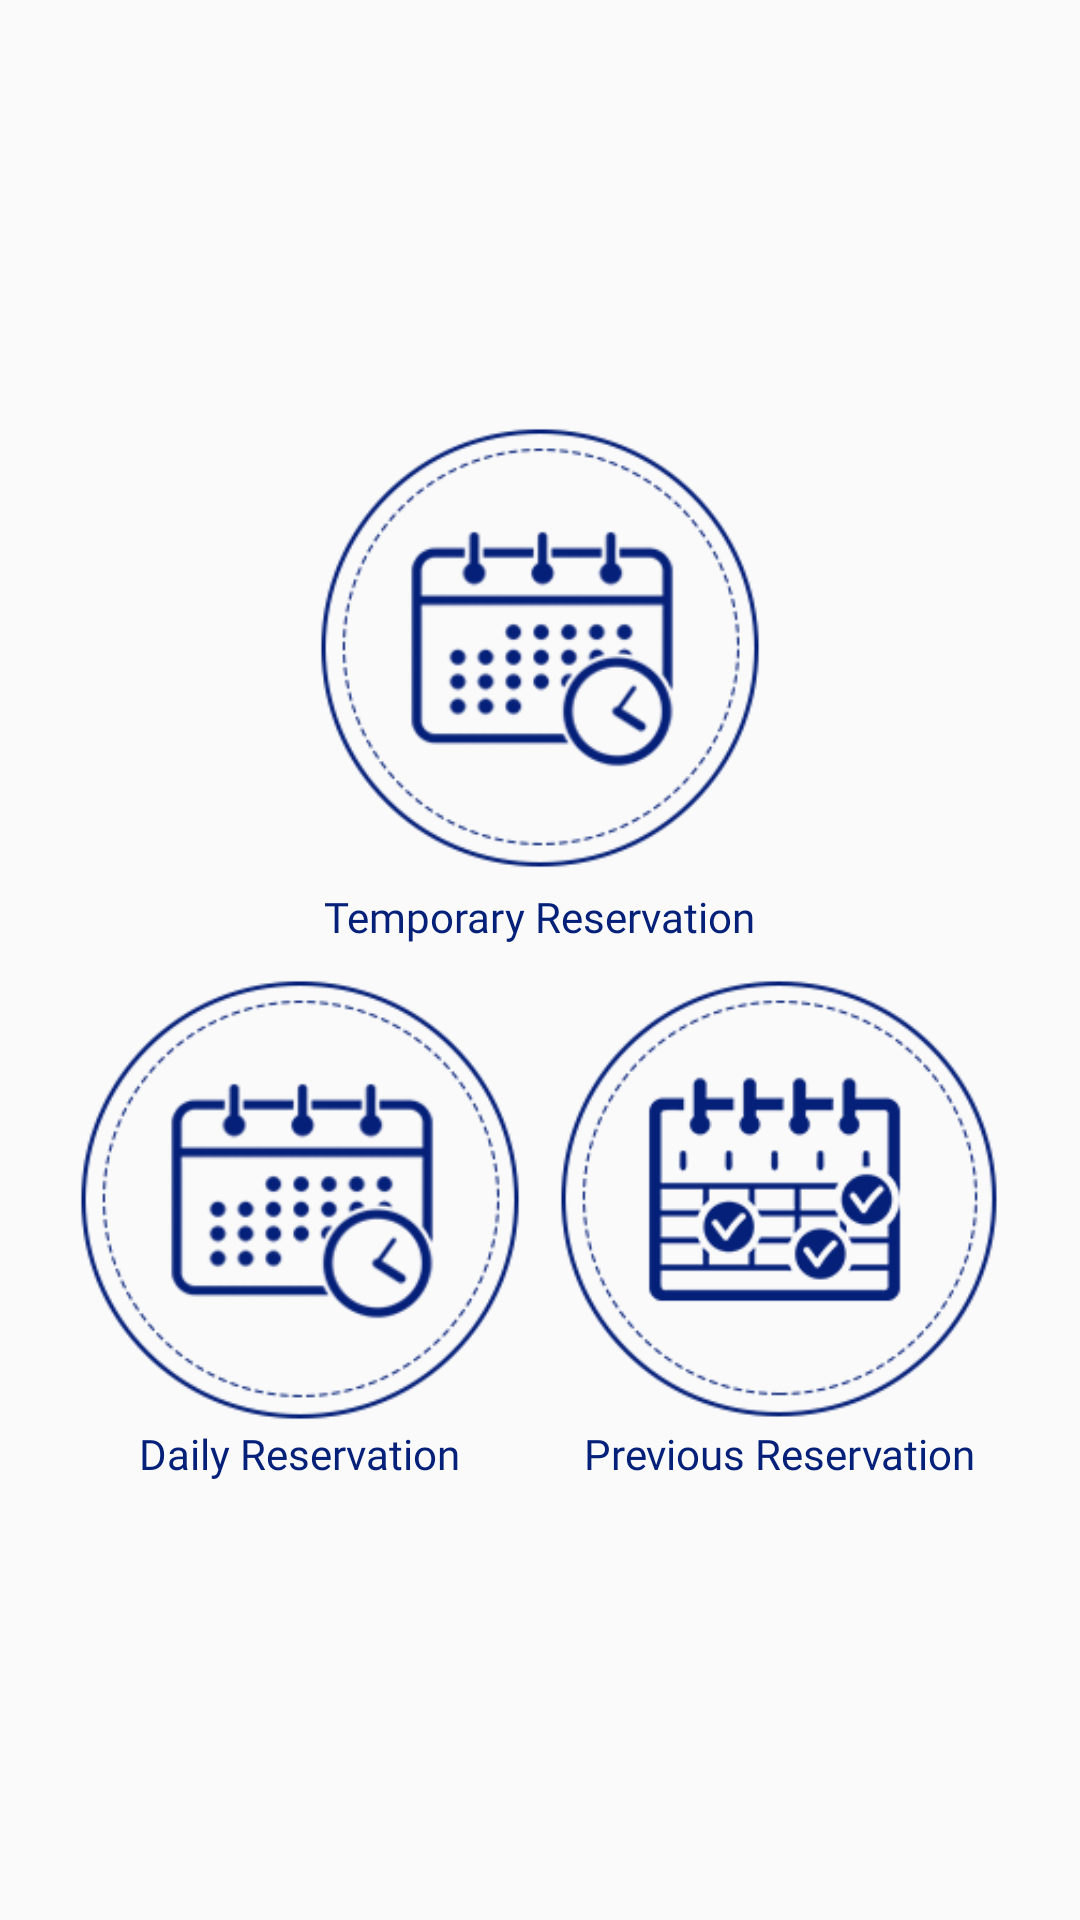

Write the Android layout XML for this screen, with the resource values it uses.
<!-- AndroidManifest.xml: application theme AppTheme -->
<!-- res/layout/fragment_booked.xml -->
<?xml version="1.0" encoding="utf-8"?>
<LinearLayout xmlns:android="http://schemas.android.com/apk/res/android"
    xmlns:tools="http://schemas.android.com/tools"
    android:layout_width="match_parent"
    android:layout_height="match_parent"
    android:orientation="vertical"
    tools:context=".Reservation_Management.Fragments.AllReservations.AllReservation"
    android:gravity="center">
    <ImageButton
        android:id="@+id/btn_temporary_order"
        android:layout_width="150dp"
        android:layout_height="150dp"
        android:background="@drawable/day"/>
    <TextView
        android:layout_width="wrap_content"
        android:layout_height="wrap_content"
        android:textColor="@color/colorPrimary"
        android:textSize="14sp"
        android:layout_marginTop="5dp"
        android:fontFamily="@font/myfontmedium"
        android:text="@string/temporary_reservation"/>
    <LinearLayout
        android:layout_width="match_parent"
        android:layout_height="wrap_content"
        android:orientation="horizontal"
        android:layout_marginTop="5dp"
        android:weightSum="2"
        android:gravity="center_horizontal">
        <LinearLayout
            android:layout_width="wrap_content"
            android:layout_height="wrap_content"
            android:orientation="vertical"
            android:gravity="center"
            android:layout_margin="5dp">
            <ImageButton
                android:id="@+id/btn_hagz_day"
                android:layout_width="150dp"
                android:layout_height="150dp"
                android:background="@drawable/day" />
            <TextView
                android:layout_width="wrap_content"
                android:layout_height="wrap_content"
                android:text="@string/daily_reservation"
                android:textSize="14sp"
                android:textColor="@color/colorPrimary"
                android:fontFamily="@font/myfontmedium"/>
        </LinearLayout>

        <LinearLayout
            android:layout_width="wrap_content"
            android:layout_height="wrap_content"
            android:orientation="vertical"
            android:gravity="center"
            android:layout_margin="5dp">
            <ImageButton
                android:id="@+id/btn_all_hagz"
                android:layout_width="150dp"
                android:layout_height="150dp"
                android:background="@drawable/all" />
            <TextView
                android:layout_width="wrap_content"
                android:layout_height="wrap_content"
                android:text="@string/previous_reservation"
                android:textSize="14sp"
                android:textColor="@color/colorPrimary"
                android:fontFamily="@font/myfontmedium"/>
        </LinearLayout>
    </LinearLayout>

</LinearLayout>
<!-- resources referenced by this layout -->
<resources>
  <color name="colorPrimary">#052079</color>
  <!-- drawable all: png bitmap (drawable, 13383 bytes) -->
  <!-- drawable day: png bitmap (drawable, 15180 bytes) -->
  <string name="daily_reservation">Daily Reservation</string>
  <string name="previous_reservation">Previous Reservation</string>
  <string name="temporary_reservation">Temporary Reservation</string>
  <style name="AppTheme" parent="Theme.AppCompat.Light.NoActionBar">
          
          <item name="colorPrimary">@color/colorPrimary</item>
          <item name="colorPrimaryDark">@color/colorPrimaryDark</item>
          <item name="colorAccent">@color/colorAccent</item>
      </style>
  <color name="colorPrimaryDark">#d4effc</color>
  <color name="colorAccent">#052079</color>
</resources>
